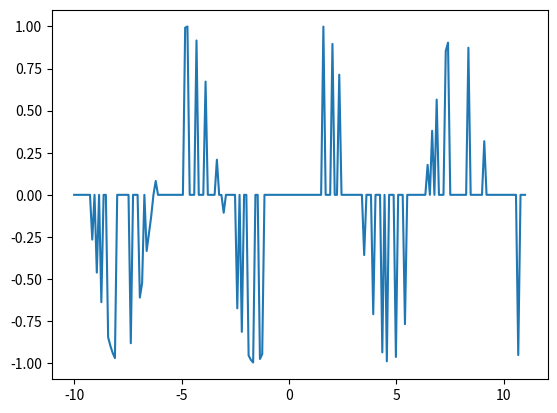

This figure's Python source:
"""
Author:
Purpose:
Date：
"""

import argparse
import numpy as np
import matplotlib.pyplot as plt

def getargs():
    """
    :arg
    :return   programare guemnts
    :date
    """
    argparser = argparse.ArgumentParser(description='say')
    argparser.add_argument('--name', default='world!', help='name message')
    return argparser.parse_args()


def main():
    """the entrance of this file"""
    x = np.linspace(-10,11,200)
    y = np.sin(x)
    z = np.zeros_like(x)

    for i in range(50):
        c = np.random.choice(x)
        n_inx = np.where(x == c)[0][0]
        z[n_inx] = np.sin(c)
    plt.plot(x,z)
    plt.show()



if __name__ == '__main__':
    main()
